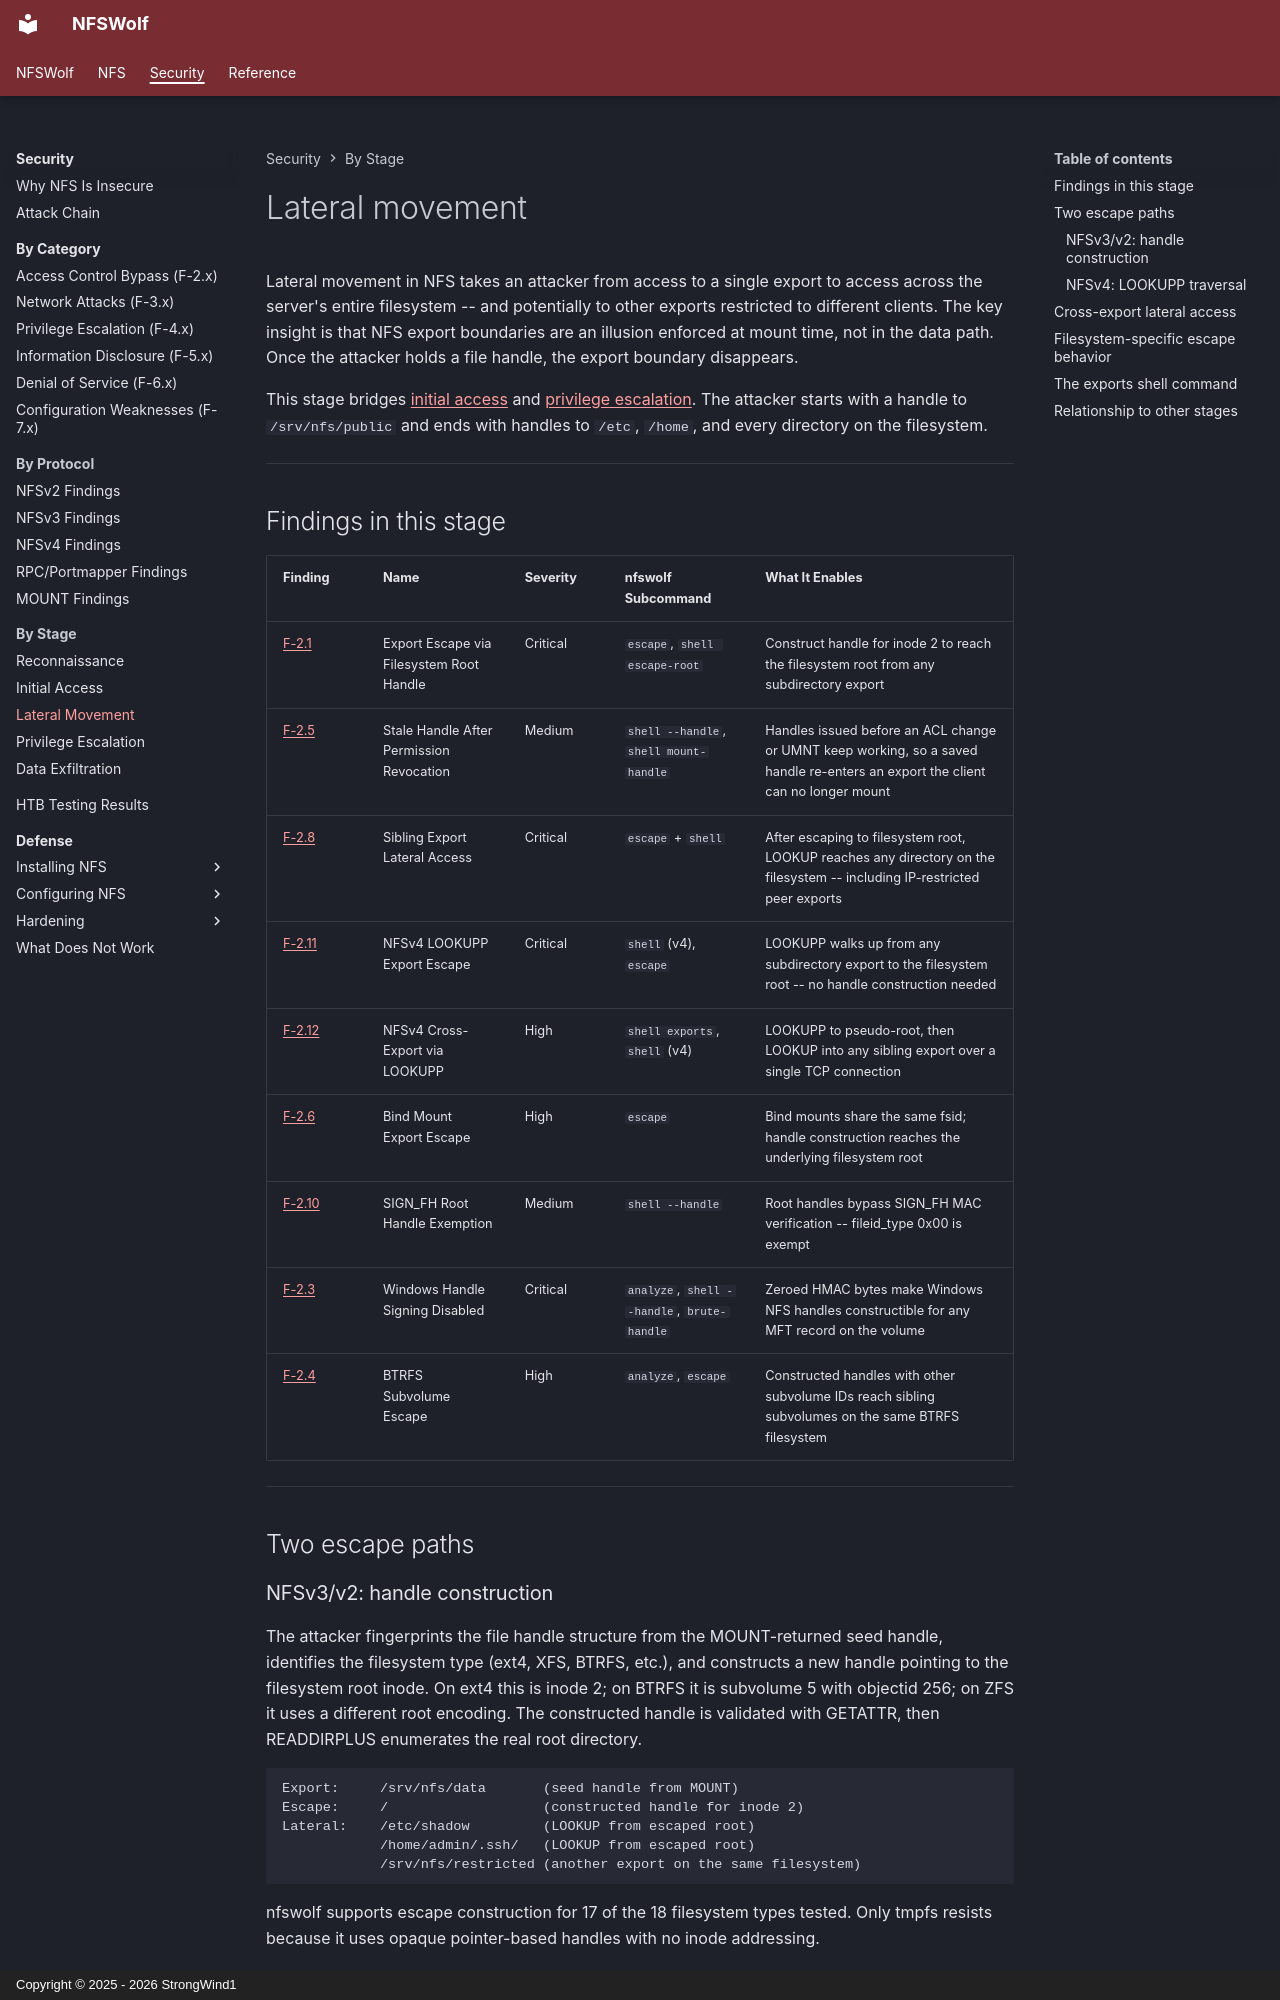

repository: StrongWind1/NFSWolf · page: security/by-stage/lateral/index.html · generator: mkdocs · copyright: Copyright © 2025 - 2026 StrongWind1

# Lateral movement

Lateral movement in NFS takes an attacker from access to a single export to access across the server's entire filesystem -- and potentially to other exports restricted to different clients. The key insight is that NFS export boundaries are an illusion enforced at mount time, not in the data path. Once the attacker holds a file handle, the export boundary disappears.

This stage bridges [initial access](access.md) and [privilege escalation](privesc.md). The attacker starts with a handle to `/srv/nfs/public` and ends with handles to `/etc`, `/home`, and every directory on the filesystem.

---

## Findings in this stage

| Finding | Name | Severity | nfswolf Subcommand | What It Enables |
|---------|------|----------|-------------------|----------------|
| [F-2.1](../access-control/F-2.1-export-escape.md) | Export Escape via Filesystem Root Handle | Critical | `escape`, `shell escape-root` | Construct handle for inode 2 to reach the filesystem root from any subdirectory export |
| [F-2.5](../access-control/F-2.5-stale-handle-persistence.md) | Stale Handle After Permission Revocation | Medium | `shell --handle`, `shell mount-handle` | Handles issued before an ACL change or UMNT keep working, so a saved handle re-enters an export the client can no longer mount |
| [F-2.8](../access-control/F-2.8-sibling-export-lateral-access.md) | Sibling Export Lateral Access | Critical | `escape` + `shell` | After escaping to filesystem root, LOOKUP reaches any directory on the filesystem -- including IP-restricted peer exports |
| [F-2.11](../access-control/F-2.11-nfsv4-lookupp-export-escape.md) | NFSv4 LOOKUPP Export Escape | Critical | `shell` (v4), `escape` | LOOKUPP walks up from any subdirectory export to the filesystem root -- no handle construction needed |
| [F-2.12](../access-control/F-2.12-nfsv4-lookupp-cross-export-lateral.md) | NFSv4 Cross-Export via LOOKUPP | High | `shell exports`, `shell` (v4) | LOOKUPP to pseudo-root, then LOOKUP into any sibling export over a single TCP connection |
| [F-2.6](../access-control/F-2.6-bind-mount-escape.md) | Bind Mount Export Escape | High | `escape` | Bind mounts share the same fsid; handle construction reaches the underlying filesystem root |
| [F-2.10](../access-control/F-2.10-sign-fh-root-exemption.md) | SIGN_FH Root Handle Exemption | Medium | `shell --handle` | Root handles bypass SIGN_FH MAC verification -- fileid_type 0x00 is exempt |
| [F-2.3](../access-control/F-2.3-windows-handle-signing.md) | Windows Handle Signing Disabled | Critical | `analyze`, `shell --handle`, `brute-handle` | Zeroed HMAC bytes make Windows NFS handles constructible for any MFT record on the volume |
| [F-2.4](../access-control/F-2.4-btrfs-subvolume-escape.md) | BTRFS Subvolume Escape | High | `analyze`, `escape` | Constructed handles with other subvolume IDs reach sibling subvolumes on the same BTRFS filesystem |

---

## Two escape paths

### NFSv3/v2: handle construction

The attacker fingerprints the file handle structure from the MOUNT-returned seed handle, identifies the filesystem type (ext4, XFS, BTRFS, etc.), and constructs a new handle pointing to the filesystem root inode. On ext4 this is inode 2; on BTRFS it is subvolume 5 with objectid 256; on ZFS it uses a different root encoding. The constructed handle is validated with GETATTR, then READDIRPLUS enumerates the real root directory.

```text
Export:     /srv/nfs/data       (seed handle from MOUNT)
Escape:     /                   (constructed handle for inode 2)
Lateral:    /etc/shadow         (LOOKUP from escaped root)
            /home/admin/.ssh/   (LOOKUP from escaped root)
            /srv/nfs/restricted (another export on the same filesystem)
```

nfswolf supports escape construction for 17 of the 18 filesystem types tested. Only tmpfs resists because it uses opaque pointer-based handles with no inode addressing.
